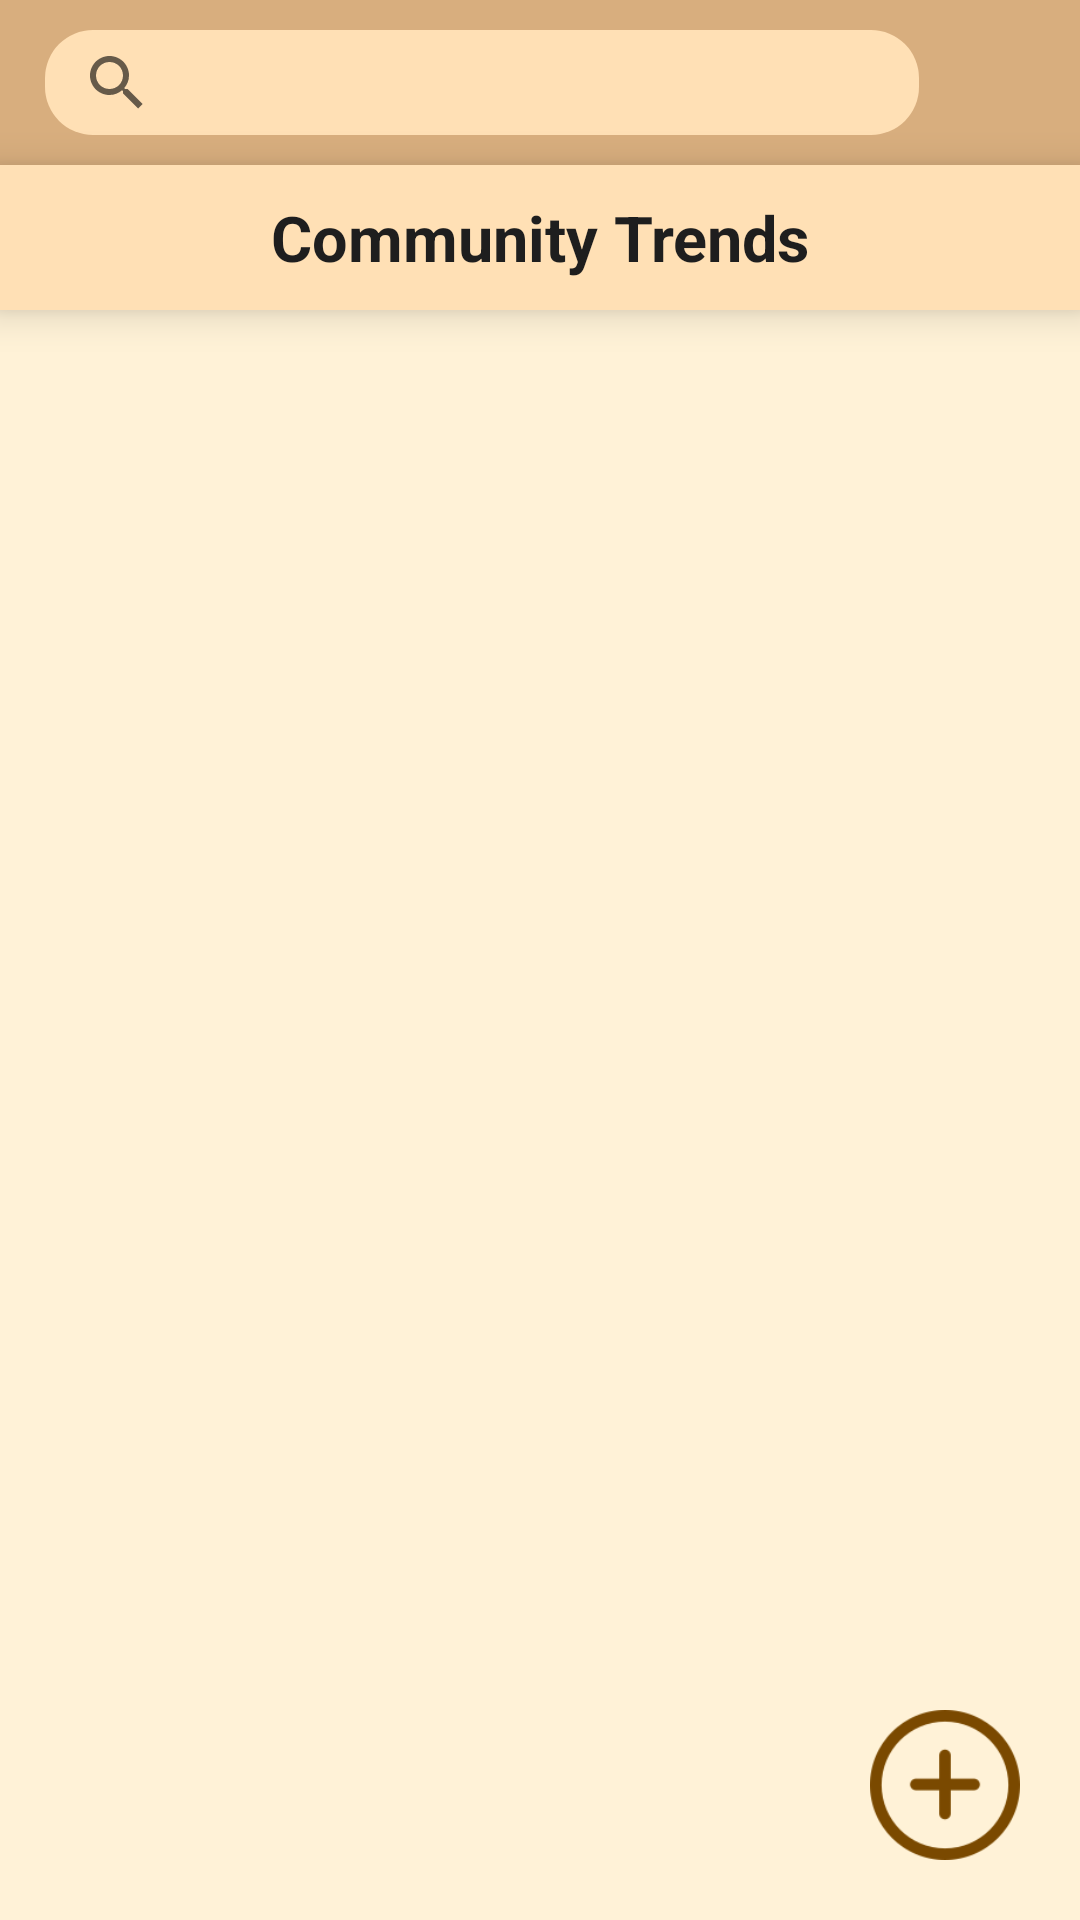

Write the Android layout XML for this screen, with the resource values it uses.
<!-- AndroidManifest.xml: application theme Theme.WoodablesApp -->
<!-- res/layout/fragment_community.xml -->
<?xml version="1.0" encoding="utf-8"?>
<FrameLayout xmlns:android="http://schemas.android.com/apk/res/android"
    android:id="@+id/fragment_container"
    xmlns:tools="http://schemas.android.com/tools"
    android:layout_width="match_parent"
    android:layout_height="match_parent"
    tools:context=".CommunityFragment">


    <LinearLayout
        android:layout_width="match_parent"
        android:layout_height="match_parent"
        android:orientation="vertical"
        android:background="@color/primarycolor">

        <LinearLayout
            android:id="@+id/searchbargroup"
            android:layout_width="match_parent"
            android:layout_height="wrap_content"
            android:background="@color/primarycolor"
            android:layout_alignParentTop="true"
            android:orientation="horizontal">

            <SearchView
                android:id="@+id/searchBarProfile"
                android:layout_width="0dp"
                android:layout_height="35dp"
                android:layout_weight="3"
                android:layout_marginTop="10dp"
                android:layout_marginBottom="10dp"
                android:background="@drawable/textbox_4curvedcorners"
                android:backgroundTint="@color/secondarycolor"
                android:autofillHints="Search Interesting Topics..."
                android:textAlignment="textStart"
                android:queryHint="Search Interesting Topics..."
                android:layout_marginStart="15dp"
                android:layout_marginEnd="5dp"
                android:theme="@style/SearchViewTextStyle"
                />

            <ImageView
                android:layout_width="0dp"
                android:layout_height="match_parent"
                android:padding="10dp"
                android:layout_weight="0.5"

                android:src="@drawable/whitesetting"
                android:background="@color/primarycolor"/>

        </LinearLayout>


        <LinearLayout
            android:id="@+id/optionpanel"
            android:layout_width="match_parent"
            android:layout_height="wrap_content"
            android:background="@color/secondarycolor"
            android:elevation="8dp"
            android:orientation="horizontal">

            <TextView
                android:layout_width="match_parent"
                android:layout_height="match_parent"
                android:gravity="center"
                android:textColor="@color/textcolor"
                android:textSize="21sp"
                android:textStyle="bold"
                android:text="Community Trends"
                android:padding="10dp"/>

        </LinearLayout>

        <RelativeLayout
            android:layout_width="match_parent"
            android:layout_height="match_parent"
            android:layout_weight="3">

            <ScrollView
                android:layout_width="match_parent"
                android:layout_height="match_parent"
                android:background="@color/backgroundcolor">

                <LinearLayout
                    android:id="@+id/postContainer"
                    android:layout_width="match_parent"
                    android:layout_height="wrap_content"
                    android:orientation="vertical">

                </LinearLayout>

            </ScrollView>

            <ImageView
                android:id="@+id/addpost"
                android:layout_width="50dp"
                android:layout_height="50dp"
                android:src="@drawable/cinnamonadd"
                android:layout_alignParentBottom="true"
                android:layout_alignParentRight="true"
                android:layout_marginBottom="20dp"
                android:layout_marginEnd="20dp"/>

        </RelativeLayout>


    </LinearLayout>

</FrameLayout>
<!-- resources referenced by this layout -->
<resources>
  <color name="backgroundcolor">#FFF2D7</color>
  <color name="primarycolor">#D8AE7E</color>
  <color name="secondarycolor">#FFE0B5</color>
  <color name="textcolor">#1E1E1E</color>
  <!-- drawable cinnamonadd: png bitmap (drawable, 4998 bytes) -->
  <!-- drawable textbox_4curvedcorners (drawable) -->
  <?xml version="1.0" encoding="utf-8"?>
  <shape xmlns:android="http://schemas.android.com/apk/res/android"
      android:shape="rectangle">
      <solid android:color="#D9D9D9" /> 
      <corners android:topLeftRadius="16dp" android:topRightRadius="16dp" android:bottomLeftRadius="16dp" android:bottomRightRadius="16dp" />
  </shape>
  <style name="SearchViewTextStyle" parent="Widget.AppCompat.SearchView">
          <item name="android:editTextColor">@color/textcolor</item>
          <item name="android:textColorHint">@color/textcolor</item>
      </style>
  <style name="Theme.WoodablesApp" parent="Theme.MaterialComponents.DayNight.NoActionBar">
          
          <item name="colorPrimary">@color/cinnamon</item>
          <item name="colorPrimaryVariant">@color/purple_700</item>
          <item name="colorOnPrimary">@color/white</item>
          
          <item name="colorSecondary">@color/teal_200</item>
          <item name="colorSecondaryVariant">@color/teal_700</item>
          <item name="colorOnSecondary">@color/black</item>
          
          <item name="android:statusBarColor">?attr/colorPrimaryVariant</item>
          
      </style>
  <color name="cinnamon">#7A4900</color>
  <color name="purple_700">#FF3700B3</color>
  <color name="white">#FFFFFFFF</color>
  <color name="teal_200">#FF03DAC5</color>
  <color name="teal_700">#FF018786</color>
  <color name="black">#FF000000</color>
</resources>
